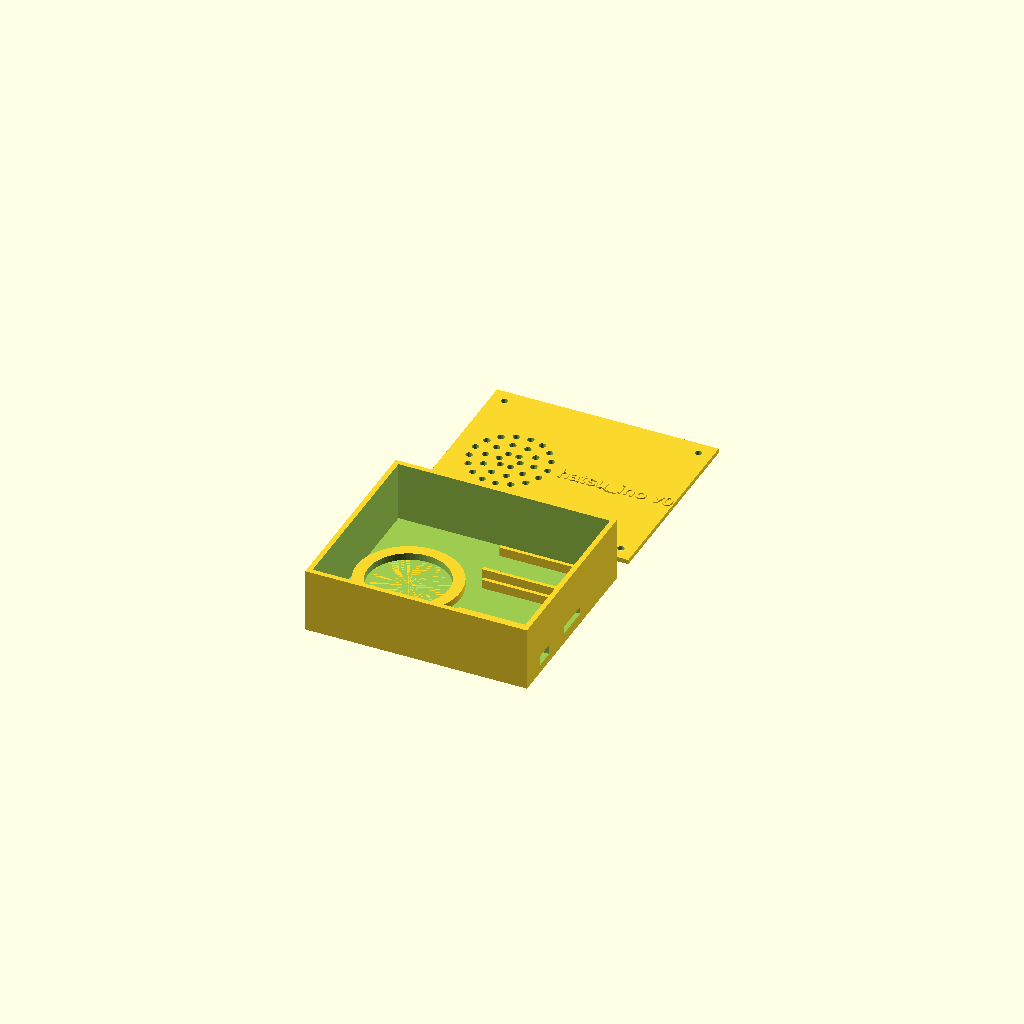
Cell 1 — every parameter at its default value.
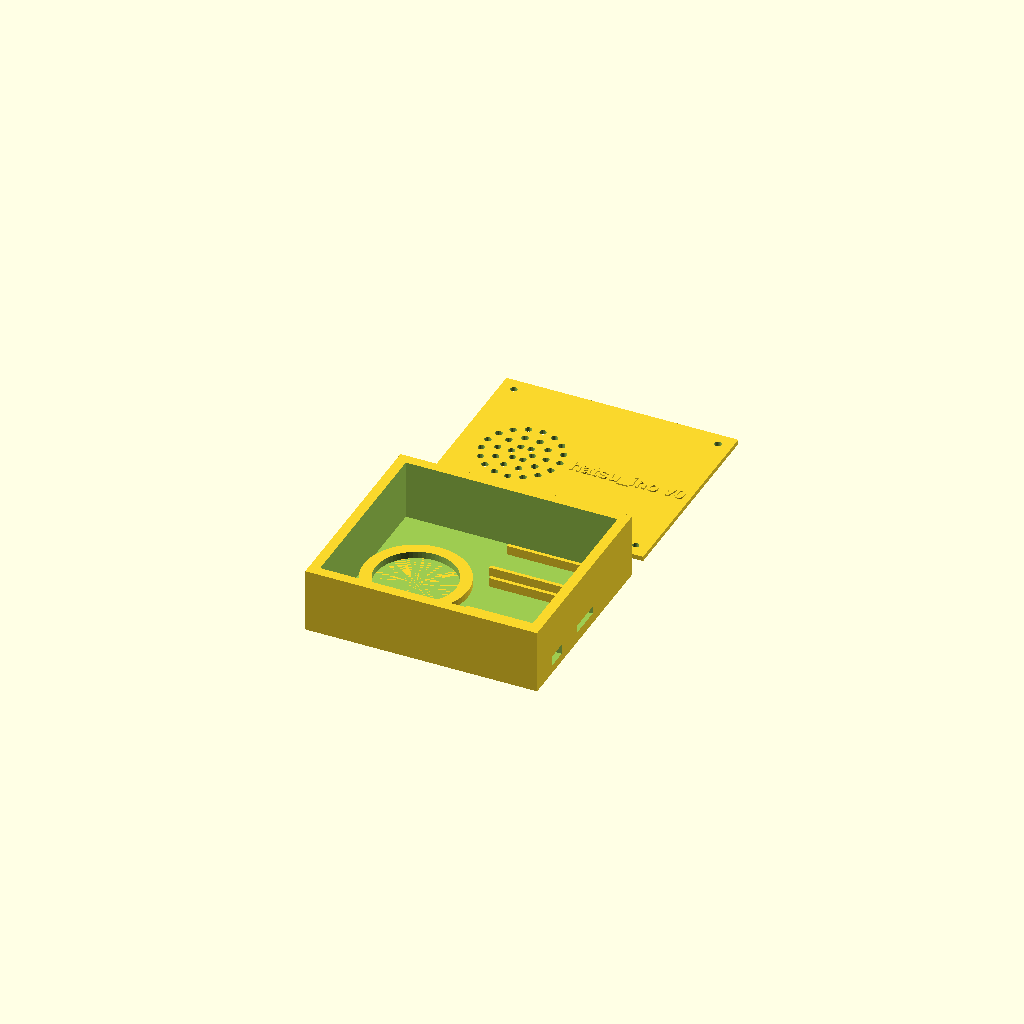
Cell 2 — wall set to 4.4, the other parameters unchanged.
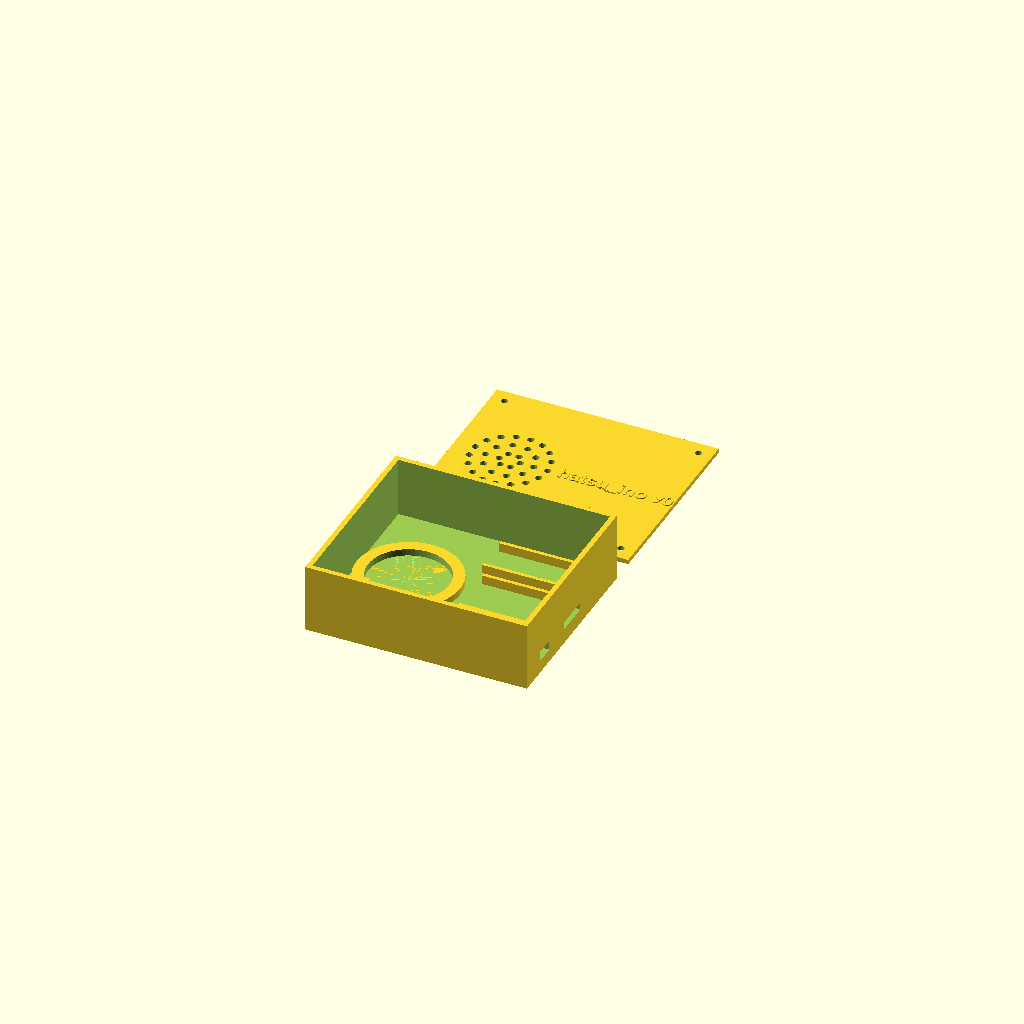
Cell 3: floor_t = 4 (everything else at default).
One fixed orthographic camera (rotation 55°, 0°, 25°; colour scheme Cornfield) for every cell.
Source of the model, boards/v0/case/case.scad:
// hatsu_ino v0 — 3D-printable enclosure
//
// All dimensions below are typical values for common hobbyist breakout
// boards, NOT measured from your specific parts. Measure your actual
// Nano, SD module, PAM8403, and speaker with calipers and adjust the
// values in this section before printing — module dimensions vary
// between suppliers.
//
// Render/export:
//   openscad -o base.stl -D 'part="base"' case.scad
//   openscad -o lid.stl  -D 'part="lid"'  case.scad
//   openscad -o preview.png -D 'part="both"' case.scad   (for a quick look)

part = "both"; // "base", "lid", or "both" — overridable with -D part="..."

// ── General ──────────────────────────────────────────────────────────
wall      = 2.2;   // shell wall thickness
tol       = 0.3;   // clearance added to slots/pockets so parts actually fit
pcb_t     = 1.6;   // standard PCB thickness (Nano / SD module / PAM8403)
floor_t   = 2.0;   // base floor thickness
lid_t     = 2.0;   // lid plate thickness

// ── Text labels ────────────────────────────────────────────────────
lid_label_text  = "hatsu_ino v0";
lid_label_size  = 6;     // mm, character height
lid_label_h     = 0.6;   // mm, embossed (raised) on the lid's outer face

sig_text        = "ArturVRSampaio";
sig_size        = 3;     // mm, character height
sig_depth       = 0.6;   // mm, engraved (recessed) into the base floor

// ── Enclosure interior (adjust to taste once parts are confirmed) ────
// Floor plan: the speaker occupies its own zone (X 0-46), fully separate
// from the electronics zone (X 46-92) where the Nano/SD/PAM stack along Y.
// This split-by-X layout is what keeps the speaker ring from intersecting
// any of the boards — do not shrink in_w below what the three stacked
// board heights + gaps require (18 + 24 + 18 + margins ≈ 74mm minimum).
in_l = 92;  // interior length (X)
in_w = 80;  // interior width  (Y) — sized to stack Nano/SD/PAM without overlapping the speaker
in_h = 26;  // interior height (Z), measured from floor top face — sized for a 1-2W speaker (deeper magnet/frame than a 0.5W speaker)

// ── Arduino Nano ───────────────────────────────────────────────────
// The Mini-USB connector is on the board's SHORT edge, not the long side —
// the Nano sits flush against the far (X = in_l) wall so that edge, and
// the USB cutout below, actually line up.
nano_l = 45;
nano_w = 18;
nano_usb_w = 8.5;   // Mini-USB connector opening width
nano_usb_h = 4.0;   // Mini-USB connector opening height
nano_pos_x = in_l - nano_l;   // flush against the far wall
nano_pos_y = 5;

// ── SD card module (microSD) ──────────────────────────────────────
// Also flush against the far wall, same side as the USB cutout, so the
// card-eject edge lines up with the microSD slot cut below it.
sd_l = 42;
sd_w = 24;
sd_card_slot_w = 15;  // microSD width + finger clearance (NOT full-size SD)
sd_card_slot_h = 3.0;
sd_pos_x = in_l - sd_l;
sd_pos_y = 28;

// ── PAM8403 amp board ─────────────────────────────────────────────
// No external connector needed, so it just needs to sit in the
// electronics zone (X >= 46) without overlapping the Nano/SD Y-bands.
pam_l = 32;
pam_w = 18;
pam_pos_x = 47;
pam_pos_y = 57;

// ── Speaker (40mm 8Ω, 1-2W) ─────────────────────────────────────────
// Centered in its own zone (X 0-46), clear of the electronics zone.
spk_d       = 40 + 1.0;  // + fit clearance
spk_lip_d   = spk_d - 6; // retention lip the speaker rim rests on
spk_pos_x   = 23;
spk_pos_y   = in_w / 2;
grille_hole_d = 3;
grille_spacing = 6;

// ── Screw bosses (base <-> lid, M3 self-tapping) ──────────────────
boss_od = 7;
boss_id = 2.6;  // pilot hole for M3 self-tapper
boss_inset = 6; // distance of boss center from each corner

// ── Derived exterior dimensions ────────────────────────────────────
out_l = in_l + 2 * wall;
out_w = in_w + 2 * wall;
out_h = in_h + floor_t;

module pcb_edge_rails(board_l, board_w, pos_x, pos_y, rail_h = 4) {
    // Two raised rails that grip the long edges of a PCB, holderless-mount style
    rail_w = 1.6;
    translate([pos_x, pos_y, floor_t])
        cube([board_l, rail_w, rail_h]);
    translate([pos_x, pos_y + board_w - rail_w, floor_t])
        cube([board_l, rail_w, rail_h]);
}

module screw_boss(h) {
    difference() {
        cylinder(h = h, d = boss_od, $fn = 32);
        cylinder(h = h + 1, d = boss_id, $fn = 32);
    }
}

module screw_bosses(h) {
    for (pos = [
        [boss_inset, boss_inset],
        [out_l - boss_inset, boss_inset],
        [boss_inset, out_w - boss_inset],
        [out_l - boss_inset, out_w - boss_inset]
    ]) {
        translate([pos[0], pos[1], floor_t])
            screw_boss(h);
    }
}

module base() {
    difference() {
        union() {
            // outer shell
            cube([out_l, out_w, out_h]);
            screw_bosses(in_h - 2);
        }
        // hollow interior
        translate([wall, wall, floor_t])
            cube([in_l, in_w, in_h + 1]);

        // microSD card slot — cut through the far wall, aligned with the SD module
        translate([wall + in_l - 1, wall + sd_pos_y + (sd_w - sd_card_slot_w) / 2,
                   floor_t + pcb_t + 1])
            cube([wall + 2, sd_card_slot_w, sd_card_slot_h + tol]);

        // USB access — cut through the far wall (same wall as the SD slot,
        // different Y band), aligned with the Nano's short edge
        translate([wall + in_l - 1, wall + nano_pos_y + (nano_w - nano_usb_w) / 2,
                   floor_t + pcb_t])
            cube([wall + 2, nano_usb_w + tol, nano_usb_h + tol]);

        // signature — engraved into the floor's open front strip (Y 0-5,
        // before the Nano/speaker-ring rows start), visible with the lid off
        translate([wall + in_l / 2, wall + 2.5, floor_t - sig_depth])
            linear_extrude(height = sig_depth + 0.1)
                text(sig_text, size = sig_size, halign = "center", valign = "center",
                     font = "Liberation Sans");
    }

    translate([wall, wall, 0]) {
        pcb_edge_rails(nano_l, nano_w, nano_pos_x, nano_pos_y);
        pcb_edge_rails(sd_l, sd_w, sd_pos_x, sd_pos_y);
        pcb_edge_rails(pam_l, pam_w, pam_pos_x, pam_pos_y);

        // speaker retention lip — speaker rim rests on this ring, facing up into the lid grille
        translate([spk_pos_x, spk_pos_y, floor_t])
            difference() {
                cylinder(h = 3, d = spk_d + 4, $fn = 64);
                cylinder(h = 4, d = spk_lip_d, $fn = 64);
            }
    }
}

module speaker_grille() {
    // radial ring pattern of holes over the speaker position
    for (r = [spk_d/2 - 4 : -grille_spacing : 4]) {
        count = max(6, floor(2 * 3.14159 * r / grille_spacing));
        for (i = [0 : count - 1]) {
            a = i * 360 / count;
            translate([spk_pos_x + r * cos(a), spk_pos_y + r * sin(a), -1])
                cylinder(h = lid_t + 2, d = grille_hole_d, $fn = 16);
        }
    }
}

module lid() {
    difference() {
        cube([out_l, out_w, lid_t]);
        translate([wall, wall, 0])
            speaker_grille();
        for (pos = [
            [boss_inset, boss_inset],
            [out_l - boss_inset, boss_inset],
            [boss_inset, out_w - boss_inset],
            [out_l - boss_inset, out_w - boss_inset]
        ]) {
            translate([pos[0], pos[1], -1])
                cylinder(h = lid_t + 2, d = boss_id + 0.4, $fn = 32);
        }
    }

    // logo — embossed on the outer face, centered over the electronics
    // zone (the speaker grille occupies the other half of the lid)
    translate([wall + (46 + in_l) / 2, wall + in_w / 2, lid_t])
        linear_extrude(height = lid_label_h)
            text(lid_label_text, size = lid_label_size, halign = "center", valign = "center",
                 font = "Liberation Sans:style=Bold");
}

if (part == "base") {
    base();
} else if (part == "lid") {
    translate([0, out_w + 10, 0]) lid();
} else {
    base();
    translate([0, out_w + 10, 0]) lid();
}
Customizer parameters (derived from the source; name, type, default, range or options):
part: string, default "both"
wall: number, default 2.2
tol: number, default 0.3
pcb_t: number, default 1.6
floor_t: number, default 2
lid_t: number, default 2
lid_label_text: string, default "hatsu_ino v0"
lid_label_size: number, default 6
lid_label_h: number, default 0.6
sig_text: string, default "ArturVRSampaio"
sig_size: number, default 3
sig_depth: number, default 0.6
in_l: number, default 92
in_w: number, default 80
in_h: number, default 26
nano_l: number, default 45
nano_w: number, default 18
nano_usb_w: number, default 8.5
nano_usb_h: number, default 4
nano_pos_y: number, default 5
sd_l: number, default 42
sd_w: number, default 24
sd_card_slot_w: number, default 15
sd_card_slot_h: number, default 3
sd_pos_y: number, default 28
pam_l: number, default 32
pam_w: number, default 18
pam_pos_x: number, default 47
pam_pos_y: number, default 57
spk_pos_x: number, default 23
grille_hole_d: number, default 3
grille_spacing: number, default 6
boss_od: number, default 7
boss_id: number, default 2.6
boss_inset: number, default 6
